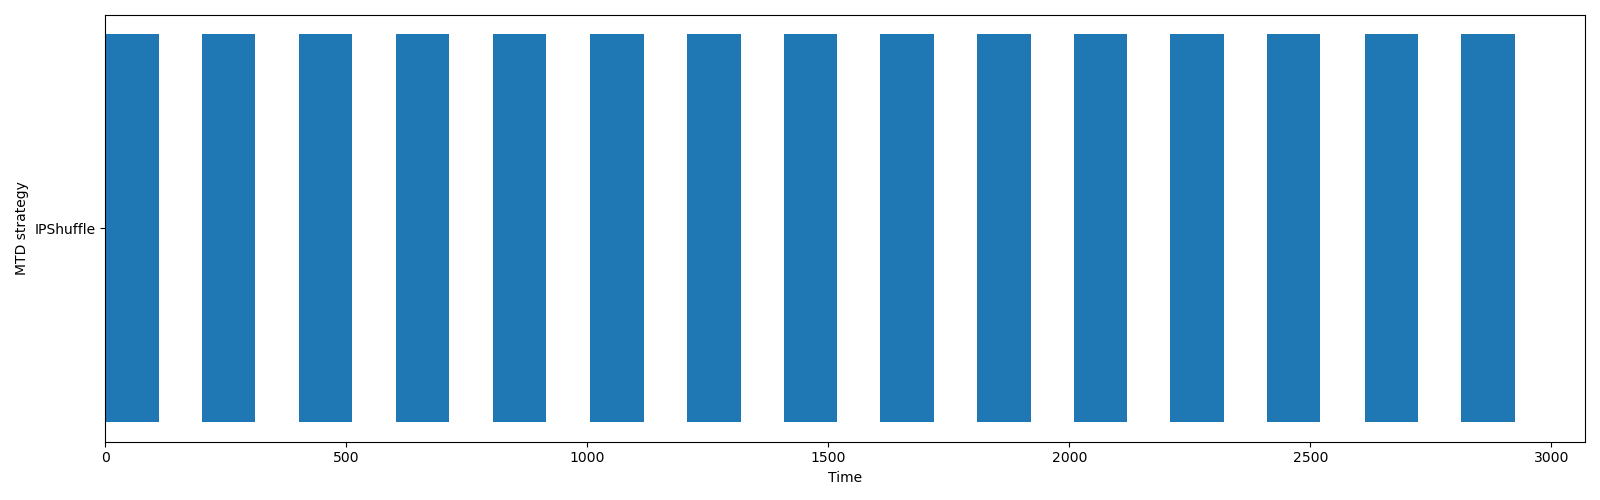

The file beside this chart, header and first rows:
name, start_time, finish_time, duration, executed_at
IPShuffle, 0.0, 110.6, 110.6, network
IPShuffle, 200.7, 311.3, 110.6, network
IPShuffle, 401.9, 511.9, 110, network
IPShuffle, 602.3, 713.1, 110.9, network
IPShuffle, 804.8, 915.1, 110.3, network
IPShuffle, 1005, 1117, 111.1, network
IPShuffle, 1207, 1318, 110.3, network
IPShuffle, 1408, 1518, 110, network
IPShuffle, 1608, 1718, 110.6, network
IPShuffle, 1808, 1920, 111.2, network
IPShuffle, 2009, 2119, 110.1, network
IPShuffle, 2209, 2320, 111.1, network
IPShuffle, 2410, 2520, 110.3, network
IPShuffle, 2613, 2723, 110.3, network
IPShuffle, 2813, 2924, 110.6, network
